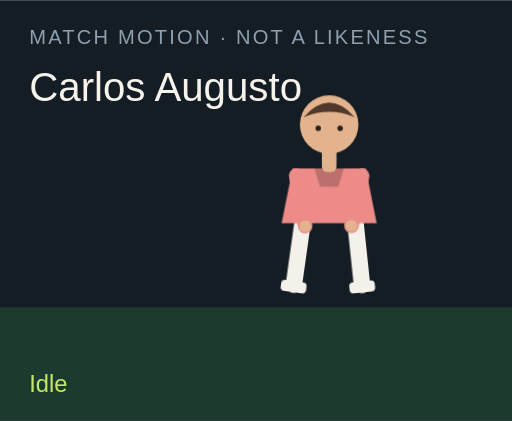
t = 0.00 s
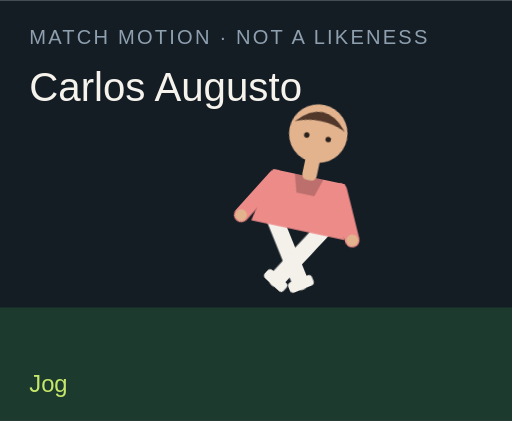
t = 1.50 s
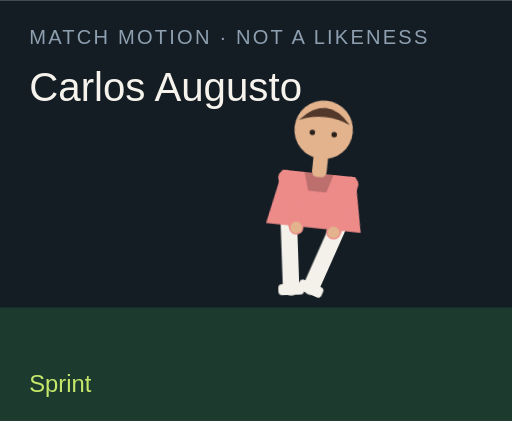
t = 3.00 s
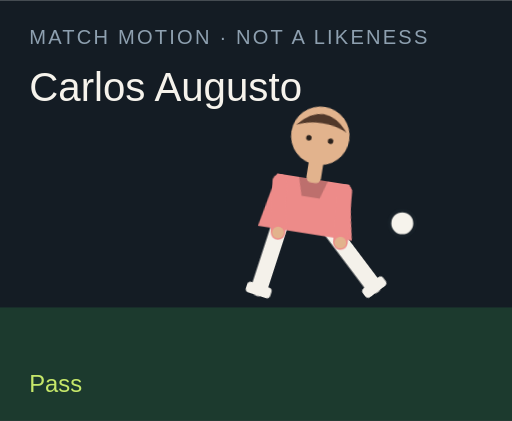
t = 4.50 s
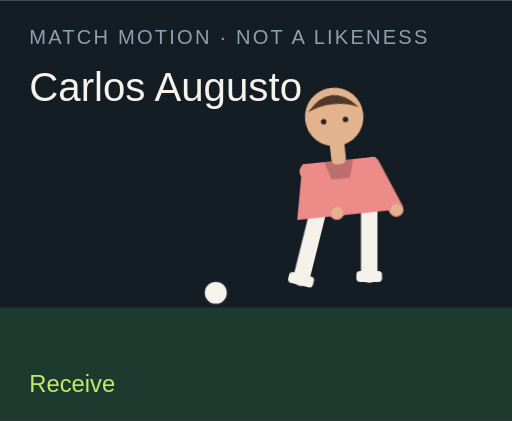
t = 6.00 s
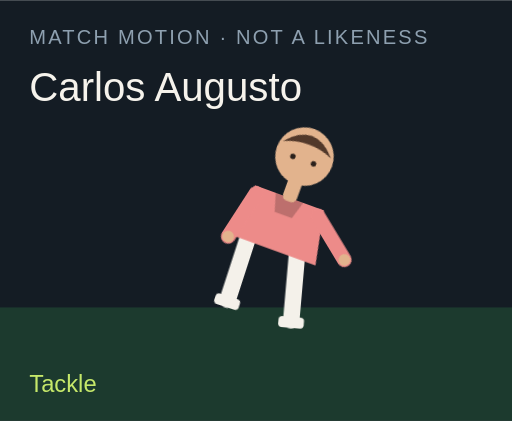
t = 7.50 s

The animated SVG that drew these frames (rendered in a browser with its animation timeline set to each time). Animation: 18 CSS @keyframes rules; one cycle of 9.00 s, repeats indefinitely.

<?xml version="1.0" encoding="UTF-8"?>
<svg xmlns="http://www.w3.org/2000/svg" viewBox="0 0 280 230" role="img">
  <style>@media (prefers-reduced-motion: reduce){animate,animateTransform{display:none}}</style>
  <rect width="280" height="230" fill="#141c24"/>
  <rect y="168" width="280" height="62" fill="#1c3a2e"/>
  <text x="16" y="24" fill="#8ea0b0" font-family="Arial,sans-serif" font-size="11" letter-spacing="1.2">MATCH MOTION · NOT A LIKENESS</text>
  <text x="16" y="55" fill="#f6f3ec" font-family="Impact,sans-serif" font-size="22">Carlos Augusto</text>
  <circle r="7" fill="#f6f3ec" stroke="#172028" stroke-width="2" id="motion-2448" cx="150" cy="160" opacity="0">
    
    
    
  </circle>
  <g transform="translate(132 40)">
    <g id="motion-2470" transform="rotate(0 48 90)">
      
      <g id="motion-2472" transform="translate(0 0)">
        
        <g transform="translate(34 78)"><g id="motion-2474" transform="rotate(8)"><path d="M0 0 V38" stroke="#f4f1ea" stroke-width="9" stroke-linecap="round"/><rect x="-7" y="36" width="14" height="6" rx="2" fill="#f4f1ea"/></g></g>
        <g transform="translate(62 78)"><g id="motion-2476" transform="rotate(-6)"><path d="M0 0 V38" stroke="#f4f1ea" stroke-width="9" stroke-linecap="round"/><rect x="-7" y="36" width="14" height="6" rx="2" fill="#f4f1ea"/></g></g>
        <path d="M28 52 h40 l6 30 H22 Z" fill="#ed8b89"/>
        <path d="M40 52 h16 l-3 10 H43 Z" fill="#000" opacity=".2"/>
        <g transform="translate(30 56)"><g id="motion-2478" transform="rotate(-10)"><path d="M0 0 V28" stroke="#ed8b89" stroke-width="8" stroke-linecap="round"/><circle cx="0" cy="28" r="3.2" fill="#e2b38d"/></g></g>
        <g transform="translate(66 56)"><g id="motion-2480" transform="rotate(12)"><path d="M0 0 V28" stroke="#ed8b89" stroke-width="8" stroke-linecap="round"/><circle cx="0" cy="28" r="3.2" fill="#e2b38d"/></g></g>
        <rect x="44" y="40" width="8" height="14" rx="3" fill="#e2b38d"/>
        <circle cx="48" cy="28" r="16" fill="#e2b38d"/>
        <path d="M34 24 Q48 8 62 24 Q48 18 34 24" fill="#51382a"/>
        <circle cx="42" cy="30" r="1.5" fill="#2a211c"/><circle cx="54" cy="30" r="1.5" fill="#2a211c"/>
      </g>
    </g>
  </g>
  <text x="16" y="214" fill="#c6e86a" font-family="Arial,sans-serif" font-size="13" opacity="1" id="motion-2452">Idle</text><text x="16" y="214" fill="#c6e86a" font-family="Arial,sans-serif" font-size="13" opacity="0" id="motion-2454">Jog</text><text x="16" y="214" fill="#c6e86a" font-family="Arial,sans-serif" font-size="13" opacity="0" id="motion-2456">Sprint</text><text x="16" y="214" fill="#c6e86a" font-family="Arial,sans-serif" font-size="13" opacity="0" id="motion-2458">Dribble</text><text x="16" y="214" fill="#c6e86a" font-family="Arial,sans-serif" font-size="13" opacity="0" id="motion-2460">Pass</text><text x="16" y="214" fill="#c6e86a" font-family="Arial,sans-serif" font-size="13" opacity="0" id="motion-2462">Shoot</text><text x="16" y="214" fill="#c6e86a" font-family="Arial,sans-serif" font-size="13" opacity="0" id="motion-2464">Receive</text><text x="16" y="214" fill="#c6e86a" font-family="Arial,sans-serif" font-size="13" opacity="0" id="motion-2466">Tackle</text><text x="16" y="214" fill="#c6e86a" font-family="Arial,sans-serif" font-size="13" opacity="0" id="motion-2468">Point</text>
<style>@keyframes track-2449{0%{cx:150px}11.1%{cx:156px}22.2%{cx:164px}33.300000000000004%{cx:142px}44.4%{cx:190px}55.60000000000001%{cx:250px}66.7%{cx:118px}77.8%{cx:150px}88.9%{cx:150px}100%{cx:150px}}@keyframes track-2450{0%{cy:160px}11.1%{cy:158px}22.2%{cy:154px}33.300000000000004%{cy:156px}44.4%{cy:148px}55.60000000000001%{cy:96px}66.7%{cy:160px}77.8%{cy:160px}88.9%{cy:160px}100%{cy:160px}}@keyframes track-2451{0%{opacity:0}11.1%{opacity:0}22.2%{opacity:0}33.300000000000004%{opacity:1}44.4%{opacity:1}55.60000000000001%{opacity:1}66.7%{opacity:1}77.8%{opacity:0}88.9%{opacity:0}100%{opacity:0}}@keyframes track-2453{0%{opacity:1}11.1%{opacity:0}22.2%{opacity:0}33.300000000000004%{opacity:0}44.4%{opacity:0}55.60000000000001%{opacity:0}66.7%{opacity:0}77.8%{opacity:0}88.9%{opacity:0}100%{opacity:1}}@keyframes track-2455{0%{opacity:0}11.1%{opacity:1}22.2%{opacity:0}33.300000000000004%{opacity:0}44.4%{opacity:0}55.60000000000001%{opacity:0}66.7%{opacity:0}77.8%{opacity:0}88.9%{opacity:0}100%{opacity:0}}@keyframes track-2457{0%{opacity:0}11.1%{opacity:0}22.2%{opacity:1}33.300000000000004%{opacity:0}44.4%{opacity:0}55.60000000000001%{opacity:0}66.7%{opacity:0}77.8%{opacity:0}88.9%{opacity:0}100%{opacity:0}}@keyframes track-2459{0%{opacity:0}11.1%{opacity:0}22.2%{opacity:0}33.300000000000004%{opacity:1}44.4%{opacity:0}55.60000000000001%{opacity:0}66.7%{opacity:0}77.8%{opacity:0}88.9%{opacity:0}100%{opacity:0}}@keyframes track-2461{0%{opacity:0}11.1%{opacity:0}22.2%{opacity:0}33.300000000000004%{opacity:0}44.4%{opacity:1}55.60000000000001%{opacity:0}66.7%{opacity:0}77.8%{opacity:0}88.9%{opacity:0}100%{opacity:0}}@keyframes track-2463{0%{opacity:0}11.1%{opacity:0}22.2%{opacity:0}33.300000000000004%{opacity:0}44.4%{opacity:0}55.60000000000001%{opacity:1}66.7%{opacity:0}77.8%{opacity:0}88.9%{opacity:0}100%{opacity:0}}@keyframes track-2465{0%{opacity:0}11.1%{opacity:0}22.2%{opacity:0}33.300000000000004%{opacity:0}44.4%{opacity:0}55.60000000000001%{opacity:0}66.7%{opacity:1}77.8%{opacity:0}88.9%{opacity:0}100%{opacity:0}}@keyframes track-2467{0%{opacity:0}11.1%{opacity:0}22.2%{opacity:0}33.300000000000004%{opacity:0}44.4%{opacity:0}55.60000000000001%{opacity:0}66.7%{opacity:0}77.8%{opacity:1}88.9%{opacity:0}100%{opacity:0}}@keyframes track-2469{0%{opacity:0}11.1%{opacity:0}22.2%{opacity:0}33.300000000000004%{opacity:0}44.4%{opacity:0}55.60000000000001%{opacity:0}66.7%{opacity:0}77.8%{opacity:0}88.9%{opacity:1}100%{opacity:0}}@keyframes track-2471{0%{transform:rotate(0deg)}11.1%{transform:rotate(8deg)}22.2%{transform:rotate(16deg)}33.300000000000004%{transform:rotate(6deg)}44.4%{transform:rotate(4deg)}55.60000000000001%{transform:rotate(14deg)}66.7%{transform:rotate(-6deg)}77.8%{transform:rotate(34deg)}88.9%{transform:rotate(6deg)}100%{transform:rotate(0deg)}}@keyframes track-2473{0%{transform:translate(0px,0px)}11.1%{transform:translate(0px,-3px)}22.2%{transform:translate(0px,-6px)}33.300000000000004%{transform:translate(0px,-2px)}44.4%{transform:translate(0px,2px)}55.60000000000001%{transform:translate(0px,-4px)}66.7%{transform:translate(0px,1px)}77.8%{transform:translate(0px,10px)}88.9%{transform:translate(0px,-4px)}100%{transform:translate(0px,0px)}}@keyframes track-2475{0%{transform:rotate(8deg)}11.1%{transform:rotate(-26deg)}22.2%{transform:rotate(-42deg)}33.300000000000004%{transform:rotate(-8deg)}44.4%{transform:rotate(6deg)}55.60000000000001%{transform:rotate(12deg)}66.7%{transform:rotate(20deg)}77.8%{transform:rotate(-8deg)}88.9%{transform:rotate(4deg)}100%{transform:rotate(8deg)}}@keyframes track-2477{0%{transform:rotate(-6deg)}11.1%{transform:rotate(24deg)}22.2%{transform:rotate(38deg)}33.300000000000004%{transform:rotate(18deg)}44.4%{transform:rotate(-38deg)}55.60000000000001%{transform:rotate(-54deg)}66.7%{transform:rotate(6deg)}77.8%{transform:rotate(-22deg)}88.9%{transform:rotate(-8deg)}100%{transform:rotate(-6deg)}}@keyframes track-2479{0%{transform:rotate(-10deg)}11.1%{transform:rotate(24deg)}22.2%{transform:rotate(36deg)}33.300000000000004%{transform:rotate(-18deg)}44.4%{transform:rotate(10deg)}55.60000000000001%{transform:rotate(-24deg)}66.7%{transform:rotate(-30deg)}77.8%{transform:rotate(12deg)}88.9%{transform:rotate(14deg)}100%{transform:rotate(-10deg)}}@keyframes track-2481{0%{transform:rotate(12deg)}11.1%{transform:rotate(-20deg)}22.2%{transform:rotate(-32deg)}33.300000000000004%{transform:rotate(14deg)}44.4%{transform:rotate(-26deg)}55.60000000000001%{transform:rotate(18deg)}66.7%{transform:rotate(-22deg)}77.8%{transform:rotate(-6deg)}88.9%{transform:rotate(-96deg)}100%{transform:rotate(12deg)}}@media(prefers-reduced-motion:no-preference){#motion-2448{animation:track-2449 9s linear infinite both,track-2450 9s linear infinite both,track-2451 9s steps(1,end) infinite both}#motion-2452{animation:track-2453 9s steps(1,end) infinite both}#motion-2454{animation:track-2455 9s steps(1,end) infinite both}#motion-2456{animation:track-2457 9s steps(1,end) infinite both}#motion-2458{animation:track-2459 9s steps(1,end) infinite both}#motion-2460{animation:track-2461 9s steps(1,end) infinite both}#motion-2462{animation:track-2463 9s steps(1,end) infinite both}#motion-2464{animation:track-2465 9s steps(1,end) infinite both}#motion-2466{animation:track-2467 9s steps(1,end) infinite both}#motion-2468{animation:track-2469 9s steps(1,end) infinite both}#motion-2470{animation:track-2471 9s linear infinite both}#motion-2472{animation:track-2473 9s linear infinite both}#motion-2474{animation:track-2475 9s linear infinite both}#motion-2476{animation:track-2477 9s linear infinite both}#motion-2478{animation:track-2479 9s linear infinite both}#motion-2480{animation:track-2481 9s linear infinite both}}</style></svg>
